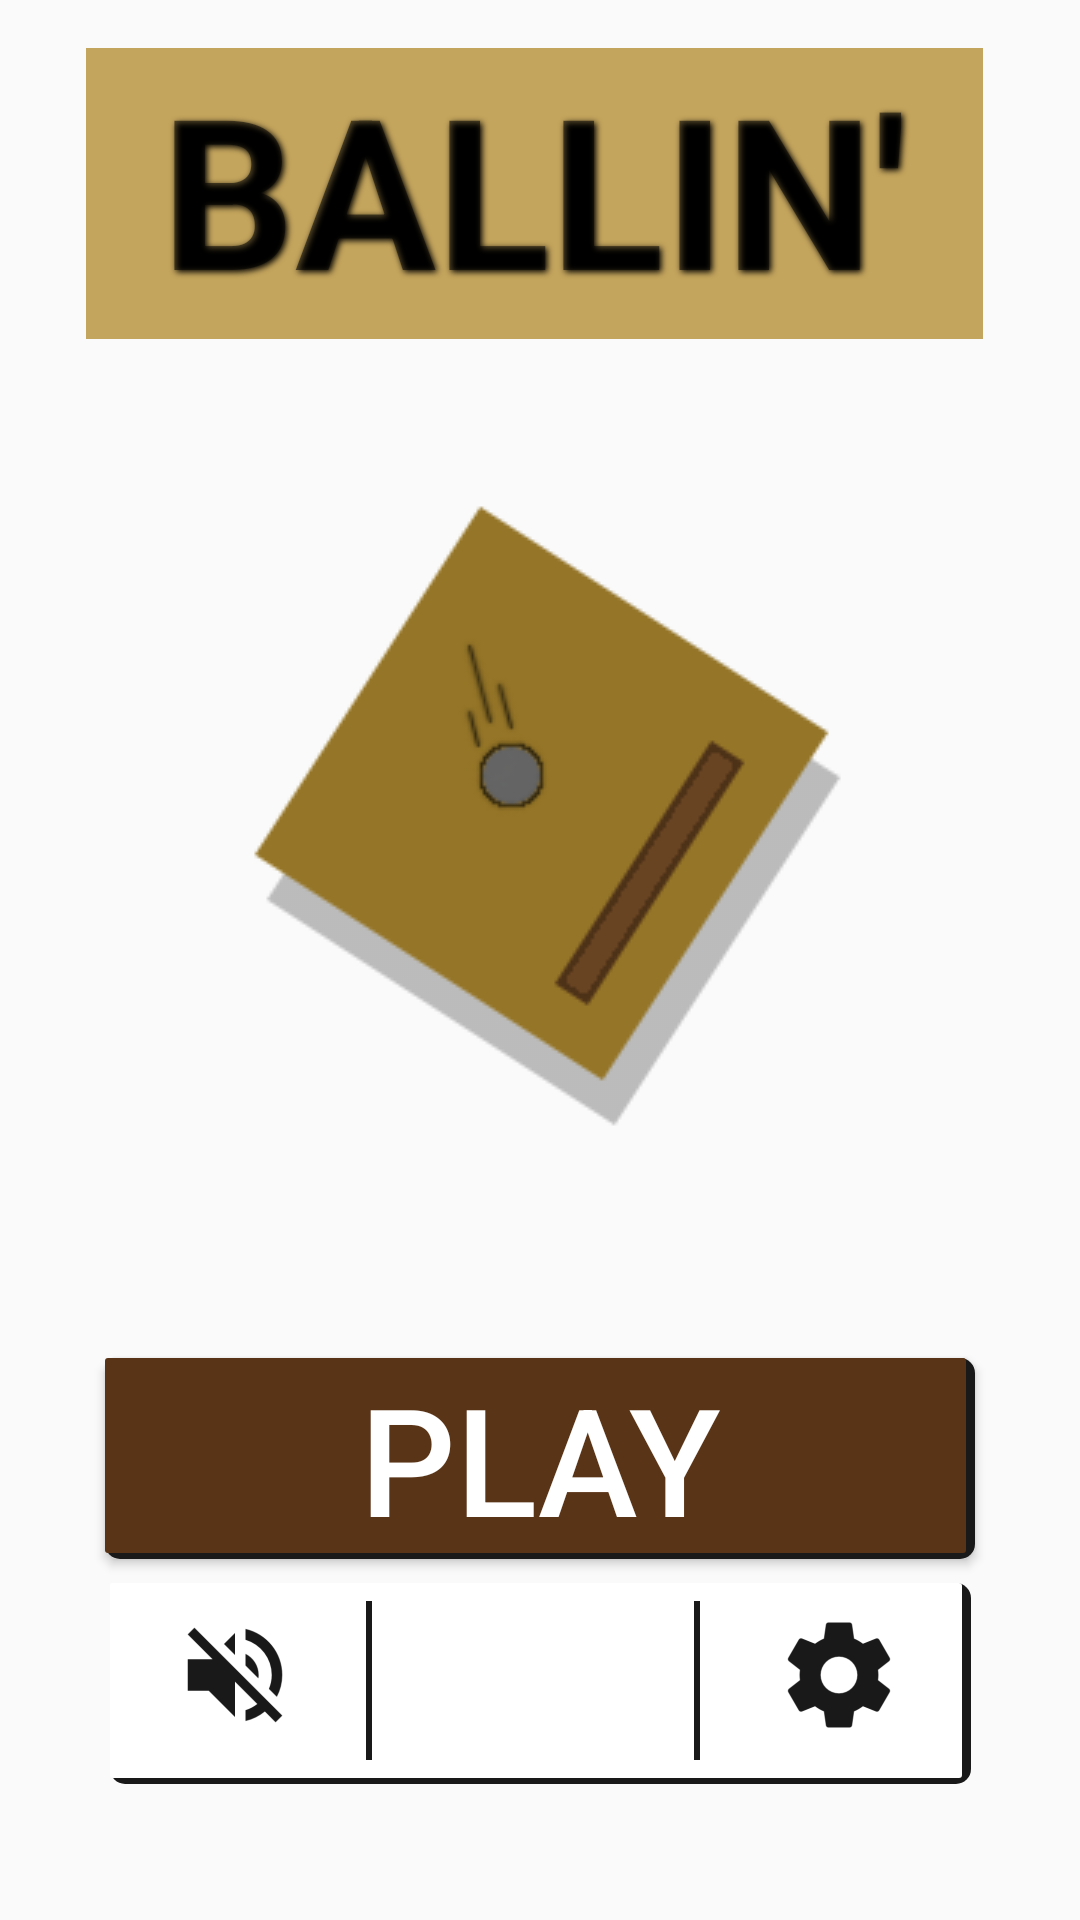

Android layout source for this screen:
<!-- AndroidManifest.xml: application theme AppTheme -->
<!-- res/layout/activity_main.xml -->
<?xml version="1.0" encoding="utf-8"?>
<android.support.constraint.ConstraintLayout xmlns:android="http://schemas.android.com/apk/res/android"
    xmlns:app="http://schemas.android.com/apk/res-auto"
    xmlns:tools="http://schemas.android.com/tools"
    android:layout_width="match_parent"
    android:layout_height="match_parent"
    tools:context=".MainActivity">

    <TextView
        android:layout_width="299dp"
        android:layout_height="97dp"
        android:layout_marginStart="16dp"
        android:layout_marginTop="16dp"
        android:layout_marginEnd="16dp"
        android:layout_marginBottom="16dp"
        android:background="@color/sand"
        android:ems="10"
        android:lineSpacingExtra="8sp"
        android:selectAllOnFocus="false"
        android:shadowColor="@color/black"
        android:shadowDx="1.5"
        android:shadowDy="1.5"
        android:shadowRadius="5"
        android:singleLine="false"
        android:text="@string/title_main"
        android:textAlignment="center"
        android:textSize="70sp"
        android:textStyle="bold"
        android:textAllCaps="true"
        app:layout_constraintBottom_toTopOf="@+id/play_button"
        app:layout_constraintEnd_toEndOf="parent"
        app:layout_constraintHorizontal_bias="0.433"
        app:layout_constraintStart_toStartOf="parent"
        app:layout_constraintTop_toTopOf="parent"
        app:layout_constraintVertical_bias="0.0"
        tools:textColor="@color/white" />

    <ImageView
        android:id="@+id/logo"
        android:layout_width="wrap_content"
        android:layout_height="wrap_content"
        android:layout_marginTop="8dp"
        android:layout_marginBottom="8dp"
        android:scaleType="centerCrop"
        android:src="@drawable/logo"
        app:layout_constraintBottom_toBottomOf="parent"
        app:layout_constraintEnd_toEndOf="parent"
        app:layout_constraintStart_toStartOf="parent"
        app:layout_constraintTop_toTopOf="parent" />

    <View
        android:id="@+id/white_box"
        android:layout_width="287dp"
        android:layout_height="67dp"
        android:layout_marginStart="16dp"
        android:layout_marginTop="8dp"
        android:layout_marginEnd="16dp"
        android:layout_marginBottom="8dp"
        android:background="@drawable/white_box"
        android:visibility="visible"
        app:layout_constraintBottom_toBottomOf="parent"
        app:layout_constraintEnd_toEndOf="parent"
        app:layout_constraintHorizontal_bias="0.507"
        app:layout_constraintStart_toStartOf="parent"
        app:layout_constraintTop_toTopOf="parent"
        app:layout_constraintVertical_bias="0.933" />

    <Button
        android:id="@+id/play_button"
        android:layout_width="290dp"
        android:layout_height="67dp"
        android:layout_marginStart="16dp"
        android:layout_marginTop="8dp"
        android:layout_marginEnd="16dp"
        android:layout_marginBottom="8dp"
        android:background="@drawable/play_button"
        android:onClick="playButton"
        android:text="@string/button_play"
        android:textColor="@color/white"
        android:textSize="50sp"
        android:textAllCaps="true"
        app:layout_constraintBottom_toTopOf="@+id/white_box"
        app:layout_constraintEnd_toEndOf="parent"
        app:layout_constraintStart_toStartOf="parent"
        app:layout_constraintTop_toTopOf="parent"
        app:layout_constraintVertical_bias="1.0" />

    <ImageView
        android:id="@+id/soundView"
        android:layout_width="wrap_content"
        android:layout_height="wrap_content"
        android:layout_marginStart="8dp"
        android:layout_marginTop="8dp"
        android:layout_marginEnd="8dp"
        android:layout_marginBottom="8dp"
        android:src="@drawable/sound_toggle"
        app:layout_constraintBottom_toBottomOf="parent"
        app:layout_constraintEnd_toStartOf="@+id/settingsView"
        app:layout_constraintHorizontal_bias="0.062"
        app:layout_constraintStart_toStartOf="@+id/white_box"
        app:layout_constraintTop_toTopOf="parent"
        app:layout_constraintVertical_bias="0.914" />

    <ImageView
        android:id="@+id/settingsView"
        android:layout_width="wrap_content"
        android:layout_height="wrap_content"
        android:layout_marginTop="8dp"
        android:layout_marginEnd="20dp"
        android:layout_marginBottom="8dp"
        app:layout_constraintBottom_toBottomOf="parent"
        app:layout_constraintEnd_toEndOf="@+id/white_box"
        app:layout_constraintTop_toTopOf="parent"
        app:layout_constraintVertical_bias="0.914"
        app:srcCompat="@mipmap/settings" />

    <View
        android:id="@+id/view"
        android:layout_width="2dp"
        android:layout_height="53dp"
        android:layout_marginStart="8dp"
        android:layout_marginEnd="8dp"
        android:background="@color/dark_grey"
        android:visibility="visible"
        app:layout_constraintBottom_toBottomOf="@+id/white_box"
        app:layout_constraintEnd_toStartOf="@+id/settingsView"
        app:layout_constraintHorizontal_bias="0.087"
        app:layout_constraintStart_toEndOf="@+id/soundView"
        app:layout_constraintTop_toTopOf="@+id/white_box"
        app:layout_constraintVertical_bias="0.428" />

    <View
        android:id="@+id/view2"
        android:layout_width="2dp"
        android:layout_height="53dp"
        android:layout_marginStart="8dp"
        android:layout_marginEnd="8dp"
        android:background="@color/dark_grey"
        android:visibility="visible"
        app:layout_constraintBottom_toBottomOf="@+id/white_box"
        app:layout_constraintEnd_toStartOf="@+id/settingsView"
        app:layout_constraintHorizontal_bias="0.893"
        app:layout_constraintStart_toEndOf="@+id/soundView"
        app:layout_constraintTop_toTopOf="@+id/white_box"
        app:layout_constraintVertical_bias="0.428" />

</android.support.constraint.ConstraintLayout>
<!-- resources referenced by this layout -->
<resources>
  <color name="black">#000000</color>
  <color name="dark_grey">#191919</color>
  <color name="sand">#c4a55d</color>
  <color name="white">#ffffff</color>
  <!-- drawable logo: png bitmap (drawable, 28649 bytes) -->
  <!-- drawable play_button (drawable) -->
  <?xml version="1.0" encoding="utf-8"?>
  <selector xmlns:android="http://schemas.android.com/apk/res/android">
      <item>
          <layer-list>
              <item>
                  <shape android:shape="rectangle">
                      <solid android:color="@color/dark_grey"/>
                      <corners android:radius="5dp"/>
                  </shape>
              </item>
              <item
                  android:bottom="2dp"
                  android:right="3dp">
                  <shape>
                      <corners android:radius="1dp" />
                      <solid android:color="@color/dark_brown" />
                  </shape>
              </item>
          </layer-list>
      </item>
  </selector>
  <!-- drawable sound_toggle (drawable) -->
  <?xml version = "1.0" encoding = "utf-8"?>
  <selector xmlns:android="http://schemas.android.com/apk/res/android">
      <item android:drawable="@mipmap/sound_toggle_on" android:state_activated="true" />
      <item android:drawable="@mipmap/sound_toggle_off" />
  </selector>
  <!-- drawable white_box (drawable) -->
  <?xml version="1.0" encoding="utf-8"?>
  <selector xmlns:android="http://schemas.android.com/apk/res/android">
      <item>
         <layer-list>
              <item>
                  <shape android:shape="rectangle">
                      <solid android:color="@color/dark_grey"/>
                   <corners android:radius="5dp"/>
               </shape>
           </item>
             <item
                 android:bottom="2dp"
                 android:right="3dp">
                 <shape>
                     <corners android:radius="1dp" />
                     <solid android:color="@color/white" />
                 </shape>
             </item>
         </layer-list>
      </item>
  </selector>
  <!-- mipmap settings: png bitmap (mipmap-hdpi, 756 bytes) -->
  <string name="button_play">Play</string>
  <string name="title_main">Ballin\'</string>
  <style name="AppTheme" parent="Theme.AppCompat.Light.DarkActionBar">
          
          <item name="colorPrimary">@color/colorPrimary</item>
          <item name="colorPrimaryDark">@color/colorPrimaryDark</item>
          <item name="colorAccent">@color/colorAccent</item>
      </style>
  <color name="dark_brown">#5a3417</color>
  <!-- not gathered from this repository: default colours our renderer supplied (Android Studio template values) -->
  <color name="colorPrimary">#FF6200EE</color>
  <color name="colorPrimaryDark">#FF3700B3</color>
  <color name="colorAccent">#FF03DAC5</color>
</resources>
